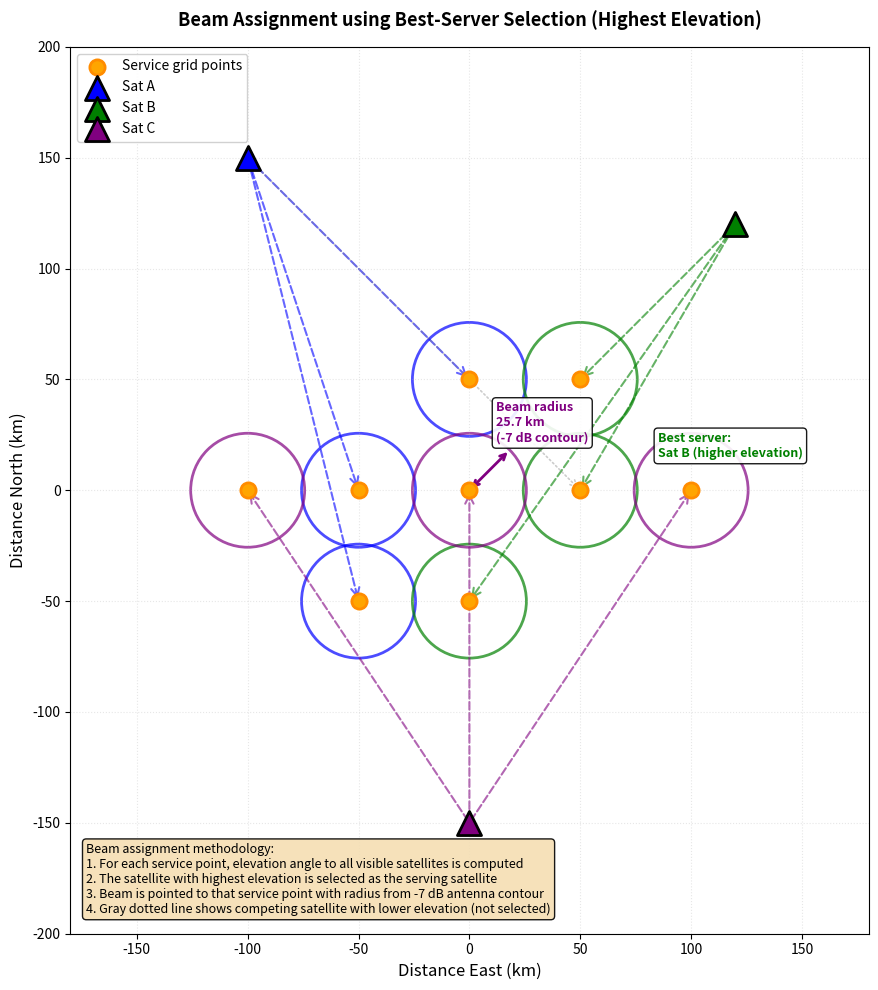

Reproduce this figure in Python. (Note: this script raises an exception after producing the figure.)
#!/usr/bin/env python3
"""
Figure 6: Beam Assignment and Footprints (Best-Server Selection)

Generates a schematic illustration showing the best-server beam assignment
methodology based on elevation angle.

The figure demonstrates:
- Multiple satellites visible from service points
- Best-server selection based on maximum elevation angle
- Beam pointing to selected service points
- Resulting beam footprints with radius from -7 dB antenna contour

Technical consistency:
- Best-server rule: highest elevation angle wins
- Beam radius: 25.700 km (340 km), 39.684 km (525 km)
- Service points in hexagonal grid
- Each service point served by one satellite
"""

import numpy as np
import matplotlib.pyplot as plt
from matplotlib.patches import Circle, FancyArrowPatch, Rectangle
import matplotlib.patches as mpatches


def plot_beam_assignment():
    """
    Generate Figure 6: Beam assignment and footprints.
    """
    # Configuration
    beam_radius_km = 25.7  # From 340 km configuration
    
    # Service points (simplified subset)
    service_points = np.array([
        [0, 0],
        [50, 0],
        [-50, 0],
        [0, 50],
        [0, -50],
        [50, 50],
        [-50, -50],
        [100, 0],
        [-100, 0],
    ])
    
    # Satellites (simplified, showing 3 visible satellites from different positions)
    # Format: [x, y, label, color]
    satellites = [
        {'pos': np.array([-100, 150]), 'label': 'Sat A', 'color': 'blue', 
         'serves': [2, 3, 6]},  # Indices of service points it serves
        {'pos': np.array([120, 120]), 'label': 'Sat B', 'color': 'green',
         'serves': [1, 4, 5]},
        {'pos': np.array([0, -150]), 'label': 'Sat C', 'color': 'purple',
         'serves': [0, 7, 8]},
    ]
    
    # Create figure
    fig, ax = plt.subplots(figsize=(12, 10))
    
    # Plot service points
    ax.scatter(service_points[:, 0], service_points[:, 1], 
              s=120, c='orange', marker='o', 
              edgecolors='darkorange', linewidths=2,
              label='Service grid points', zorder=5)
    
    # Plot satellites and their beam assignments
    for sat in satellites:
        sat_pos = sat['pos']
        sat_color = sat['color']
        sat_label = sat['label']
        serves_indices = sat['serves']
        
        # Plot satellite
        ax.scatter([sat_pos[0]], [sat_pos[1]], 
                  s=300, c=sat_color, marker='^', 
                  edgecolors='black', linewidths=2,
                  label=sat_label, zorder=10)
        
        # Plot beams to served points
        for idx in serves_indices:
            point = service_points[idx]
            
            # Arrow from satellite to service point
            arrow = FancyArrowPatch(sat_pos, point,
                                  arrowstyle='->', mutation_scale=15, 
                                  linewidth=1.5, color=sat_color, 
                                  alpha=0.6, linestyle='--')
            ax.add_patch(arrow)
            
            # Beam footprint circle around service point
            beam_circle = Circle(point, beam_radius_km,
                               fill=False, edgecolor=sat_color, 
                               linewidth=2, linestyle='-', alpha=0.7)
            ax.add_patch(beam_circle)
    
    # Add an example of competing satellites for one service point
    # Show dashed lines from other satellites to demonstrate why one was selected
    example_point_idx = 1
    example_point = service_points[example_point_idx]
    
    # Sat A could see this point but has lower elevation than Sat B
    sat_a_pos = satellites[0]['pos']
    competing_arrow = FancyArrowPatch(sat_a_pos, example_point,
                                     arrowstyle='->', mutation_scale=12, 
                                     linewidth=1.2, color='gray', 
                                     alpha=0.4, linestyle=':')
    ax.add_patch(competing_arrow)
    
    # Annotation explaining best-server selection
    ax.text(example_point[0] + 35, example_point[1] + 15, 
           'Best server:\nSat B (higher elevation)', 
           fontsize=9, color='green', weight='bold',
           bbox=dict(boxstyle='round', facecolor='white', alpha=0.9))
    
    # Arrow annotation for beam radius
    ref_point = service_points[0]
    radius_end = ref_point + np.array([beam_radius_km * 0.707, beam_radius_km * 0.707])
    ax.annotate('', xy=radius_end, xytext=ref_point,
               arrowprops=dict(arrowstyle='<->', color='purple', lw=2))
    ax.text(ref_point[0] + 12, ref_point[1] + 22, 
           f'Beam radius\n{beam_radius_km:.1f} km\n(-7 dB contour)', 
           fontsize=9, color='purple', weight='bold',
           bbox=dict(boxstyle='round', facecolor='white', alpha=0.9))
    
    # Formatting
    ax.set_xlim(-180, 180)
    ax.set_ylim(-200, 200)
    ax.set_xlabel('Distance East (km)', fontsize=12)
    ax.set_ylabel('Distance North (km)', fontsize=12)
    ax.set_aspect('equal')
    ax.grid(True, alpha=0.3, linestyle=':')
    ax.legend(loc='upper left', fontsize=10, framealpha=0.9)
    
    # Title and explanation
    title_text = 'Beam Assignment using Best-Server Selection (Highest Elevation)'
    ax.set_title(title_text, fontsize=13, weight='bold', pad=15)
    
    explanation_text = (
        'Beam assignment methodology:\n'
        '1. For each service point, elevation angle to all visible satellites is computed\n'
        '2. The satellite with highest elevation is selected as the serving satellite\n'
        '3. Beam is pointed to that service point with radius from -7 dB antenna contour\n'
        '4. Gray dotted line shows competing satellite with lower elevation (not selected)'
    )
    ax.text(0.02, 0.02, explanation_text,
            transform=ax.transAxes,
            fontsize=9, verticalalignment='bottom',
            bbox=dict(boxstyle='round', facecolor='wheat', alpha=0.9))
    
    plt.tight_layout()
    
    # Save figure
    output_path = 'campaigns/mss_d2d_to_mss_adj_study/help_plots/output/beam_assignment.png'
    plt.savefig(output_path, dpi=300, bbox_inches='tight')
    print(f"Figure saved to {output_path}")
    
    plt.close()


if __name__ == '__main__':
    plot_beam_assignment()
